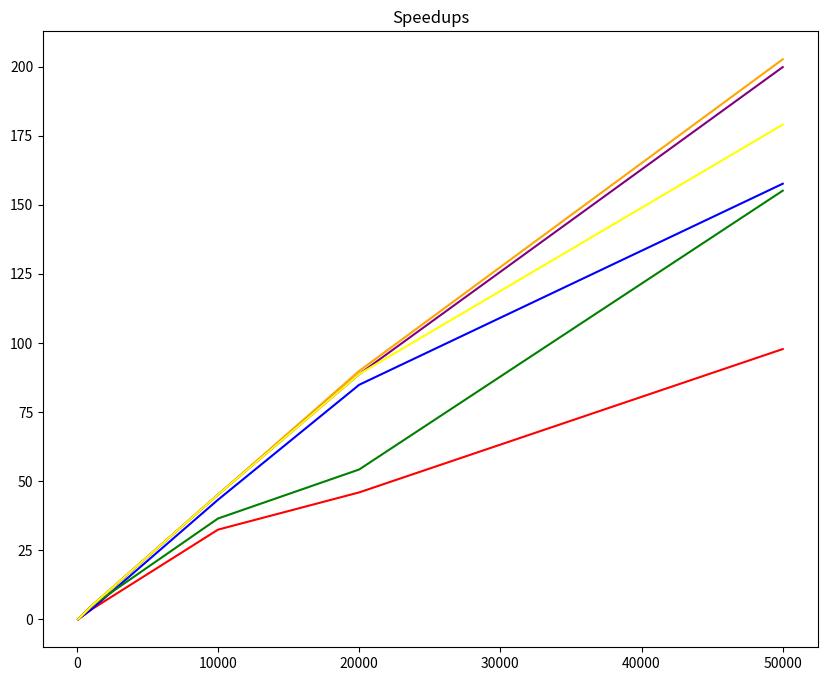

Generate this figure with matplotlib: (Note: this script raises an exception after producing the figure.)
import matplotlib.pyplot as plt

x_axes = [100, 1000, 10000, 20000, 50000]
times = {
    '32 block size': [77, 7, 52, 146, 432],
    '64 block size': [0, 7, 39, 79, 268],
    '128 block size': [0, 5, 47, 126, 277],
    '256 block size': [0, 5, 38, 76, 212],
    '512 block size': [0, 5, 38, 77, 215],
    '1024 block size': [0, 5, 38, 77, 240]
}
speedups = {
    '32 block size': [0, 3.42857, 32.4423, 45.9247, 97.8009],
    '64 block size': [0, 3.42857, 43.2564, 84.8734, 157.649],
    '128 block size': [0, 4.6, 36.4681, 54.2143, 155.13],
    '256 block size': [0, 4.6, 45.1053, 89.8816, 202.693],
    '512 block size': [0, 4.6, 45.1053, 88.7143, 199.865],
    '1024 block size': [0, 4.6, 45.1053, 88.7143, 179.046]
}
colors = ['red', 'blue', 'green', 'orange', 'purple', 'yellow']

plt.figure(figsize=(10, 8))

for key, speedup, index in zip(speedups.keys(), speedups.values(), range(len(speedups))):
    plt.plot(x_axes, speedup, label=key, color=colors[index])

plt.title('Speedups')
plt.gcf().canvas.set_window_title('speedups')
plt.xlabel('Words length')
plt.xticks(x_axes)
plt.ylabel('speedup')
plt.legend()

plt.show()


plt.figure(figsize=(10, 8))

for key, time, index in zip(times.keys(), times.values(), range(len(times))):
    plt.plot(x_axes, time, label=key, color=colors[index])

plt.title('Execution times')
plt.gcf().canvas.set_window_title('times')
plt.xlabel('Words length')
plt.xticks(x_axes)
plt.ylabel('time (ms)')
plt.legend()

plt.show()
